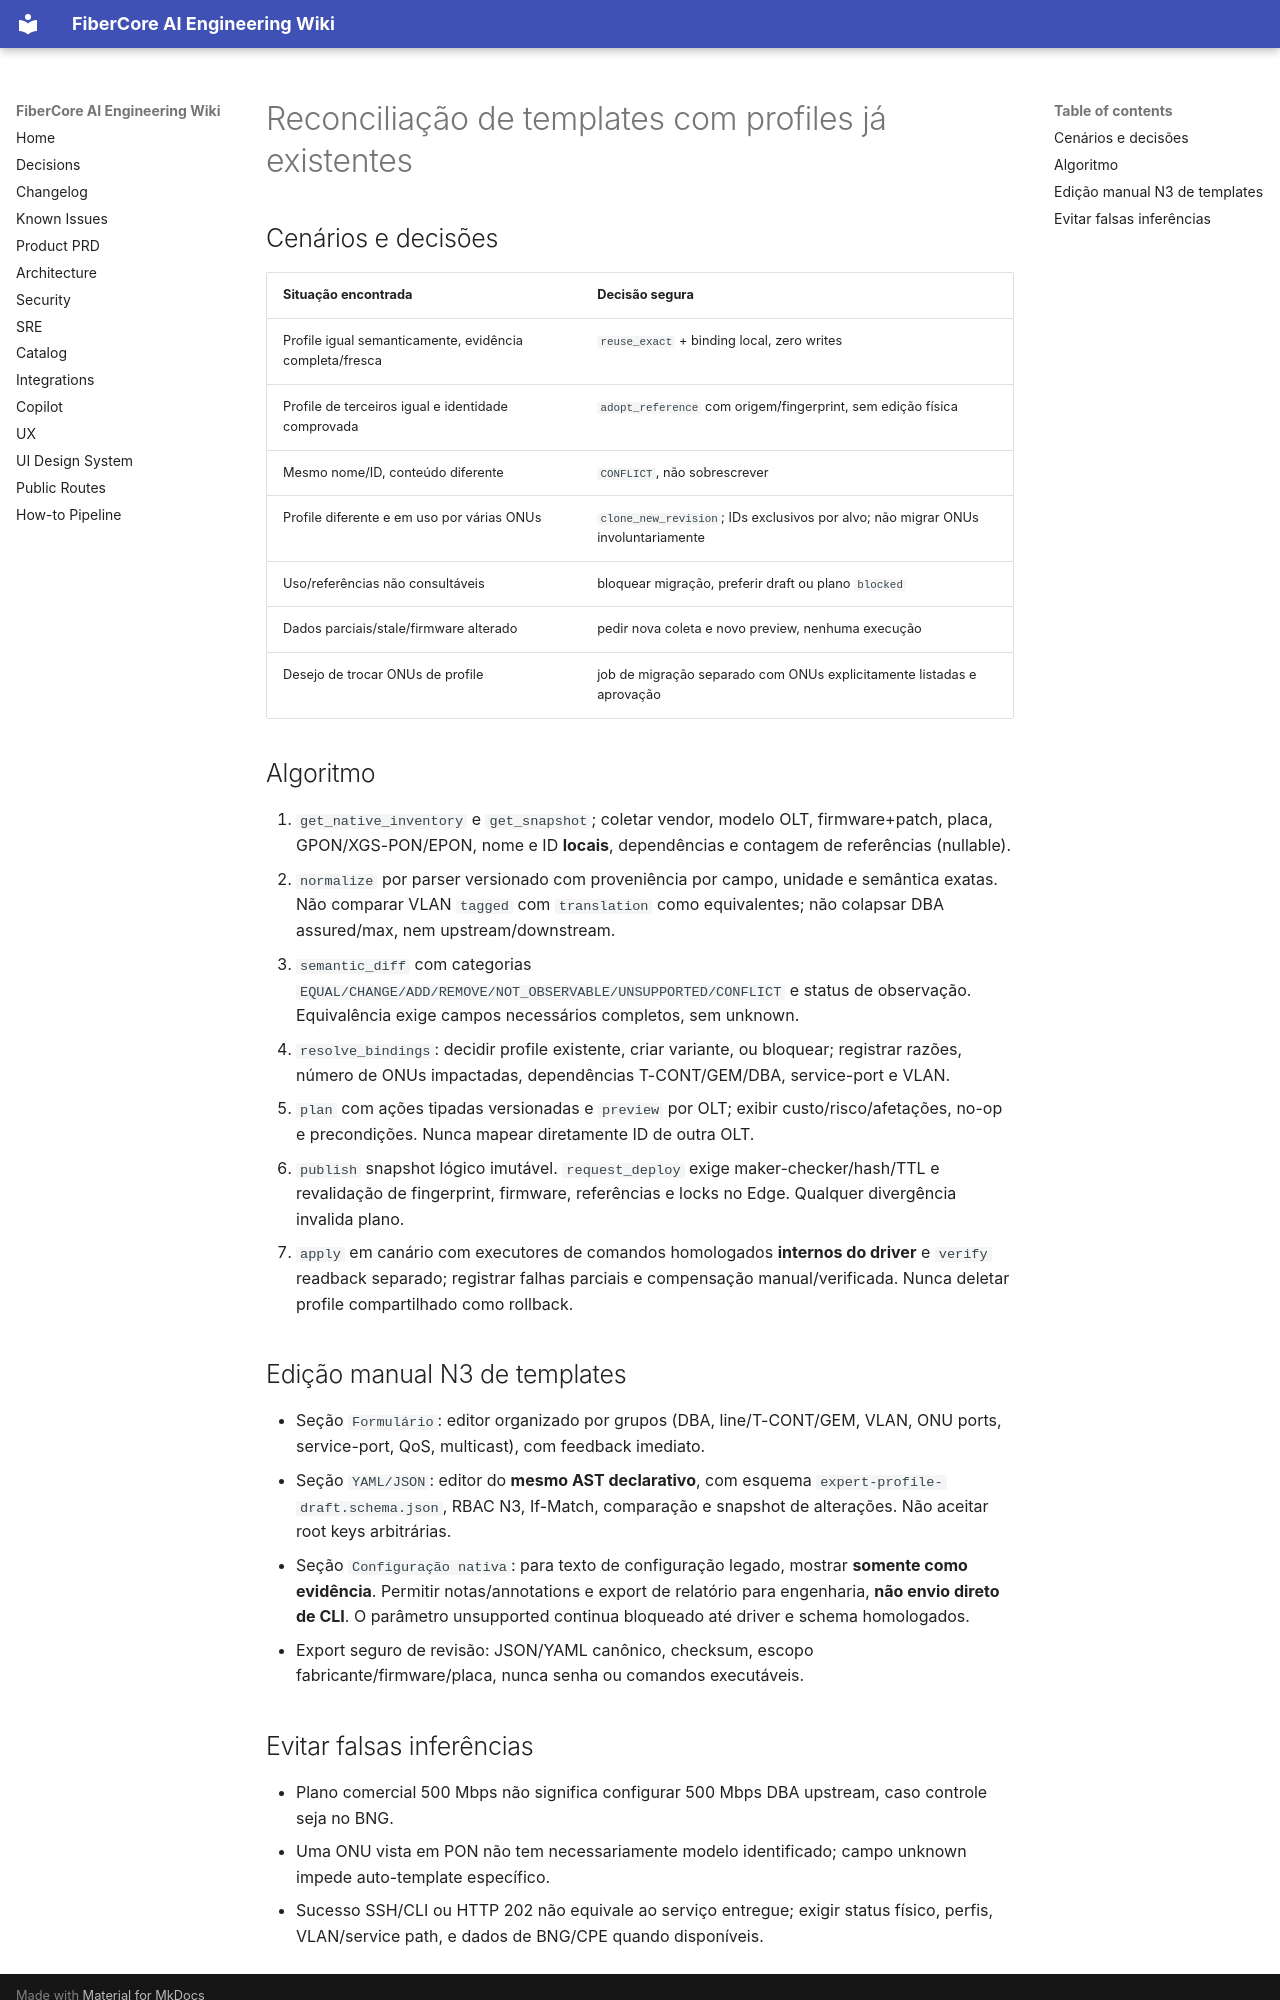

repository: keslleykledston/44-fibercore_ai · page: addenda/v2.5/package/docs/engineering/PROFILE_RECONCILIATION/index.html · generator: mkdocs

# Reconciliação de templates com profiles já existentes

## Cenários e decisões
| Situação encontrada | Decisão segura |
|---|---|
| Profile igual semanticamente, evidência completa/fresca | `reuse_exact` + binding local, zero writes |
| Profile de terceiros igual e identidade comprovada | `adopt_reference` com origem/fingerprint, sem edição física |
| Mesmo nome/ID, conteúdo diferente | `CONFLICT`, não sobrescrever |
| Profile diferente e em uso por várias ONUs | `clone_new_revision`; IDs exclusivos por alvo; não migrar ONUs involuntariamente |
| Uso/referências não consultáveis | bloquear migração, preferir draft ou plano `blocked` |
| Dados parciais/stale/firmware alterado | pedir nova coleta e novo preview, nenhuma execução |
| Desejo de trocar ONUs de profile | job de migração separado com ONUs explicitamente listadas e aprovação |

## Algoritmo
1. `get_native_inventory` e `get_snapshot`; coletar vendor, modelo OLT, firmware+patch, placa, GPON/XGS-PON/EPON, nome e ID **locais**, dependências e contagem de referências (nullable).
2. `normalize` por parser versionado com proveniência por campo, unidade e semântica exatas. Não comparar VLAN `tagged` com `translation` como equivalentes; não colapsar DBA assured/max, nem upstream/downstream.
3. `semantic_diff` com categorias `EQUAL/CHANGE/ADD/REMOVE/NOT_OBSERVABLE/UNSUPPORTED/CONFLICT` e status de observação. Equivalência exige campos necessários completos, sem unknown.
4. `resolve_bindings`: decidir profile existente, criar variante, ou bloquear; registrar razões, número de ONUs impactadas, dependências T-CONT/GEM/DBA, service-port e VLAN.
5. `plan` com ações tipadas versionadas e `preview` por OLT; exibir custo/risco/afetações, no-op e precondições. Nunca mapear diretamente ID de outra OLT.
6. `publish` snapshot lógico imutável. `request_deploy` exige maker-checker/hash/TTL e revalidação de fingerprint, firmware, referências e locks no Edge. Qualquer divergência invalida plano.
7. `apply` em canário com executores de comandos homologados **internos do driver** e `verify` readback separado; registrar falhas parciais e compensação manual/verificada. Nunca deletar profile compartilhado como rollback.

## Edição manual N3 de templates
- Seção `Formulário`: editor organizado por grupos (DBA, line/T-CONT/GEM, VLAN, ONU ports, service-port, QoS, multicast), com feedback imediato.
- Seção `YAML/JSON`: editor do **mesmo AST declarativo**, com esquema `expert-profile-draft.schema.json`, RBAC N3, If-Match, comparação e snapshot de alterações. Não aceitar root keys arbitrárias.
- Seção `Configuração nativa`: para texto de configuração legado, mostrar **somente como evidência**. Permitir notas/annotations e export de relatório para engenharia, **não envio direto de CLI**. O parâmetro unsupported continua bloqueado até driver e schema homologados.
- Export seguro de revisão: JSON/YAML canônico, checksum, escopo fabricante/firmware/placa, nunca senha ou comandos executáveis.
